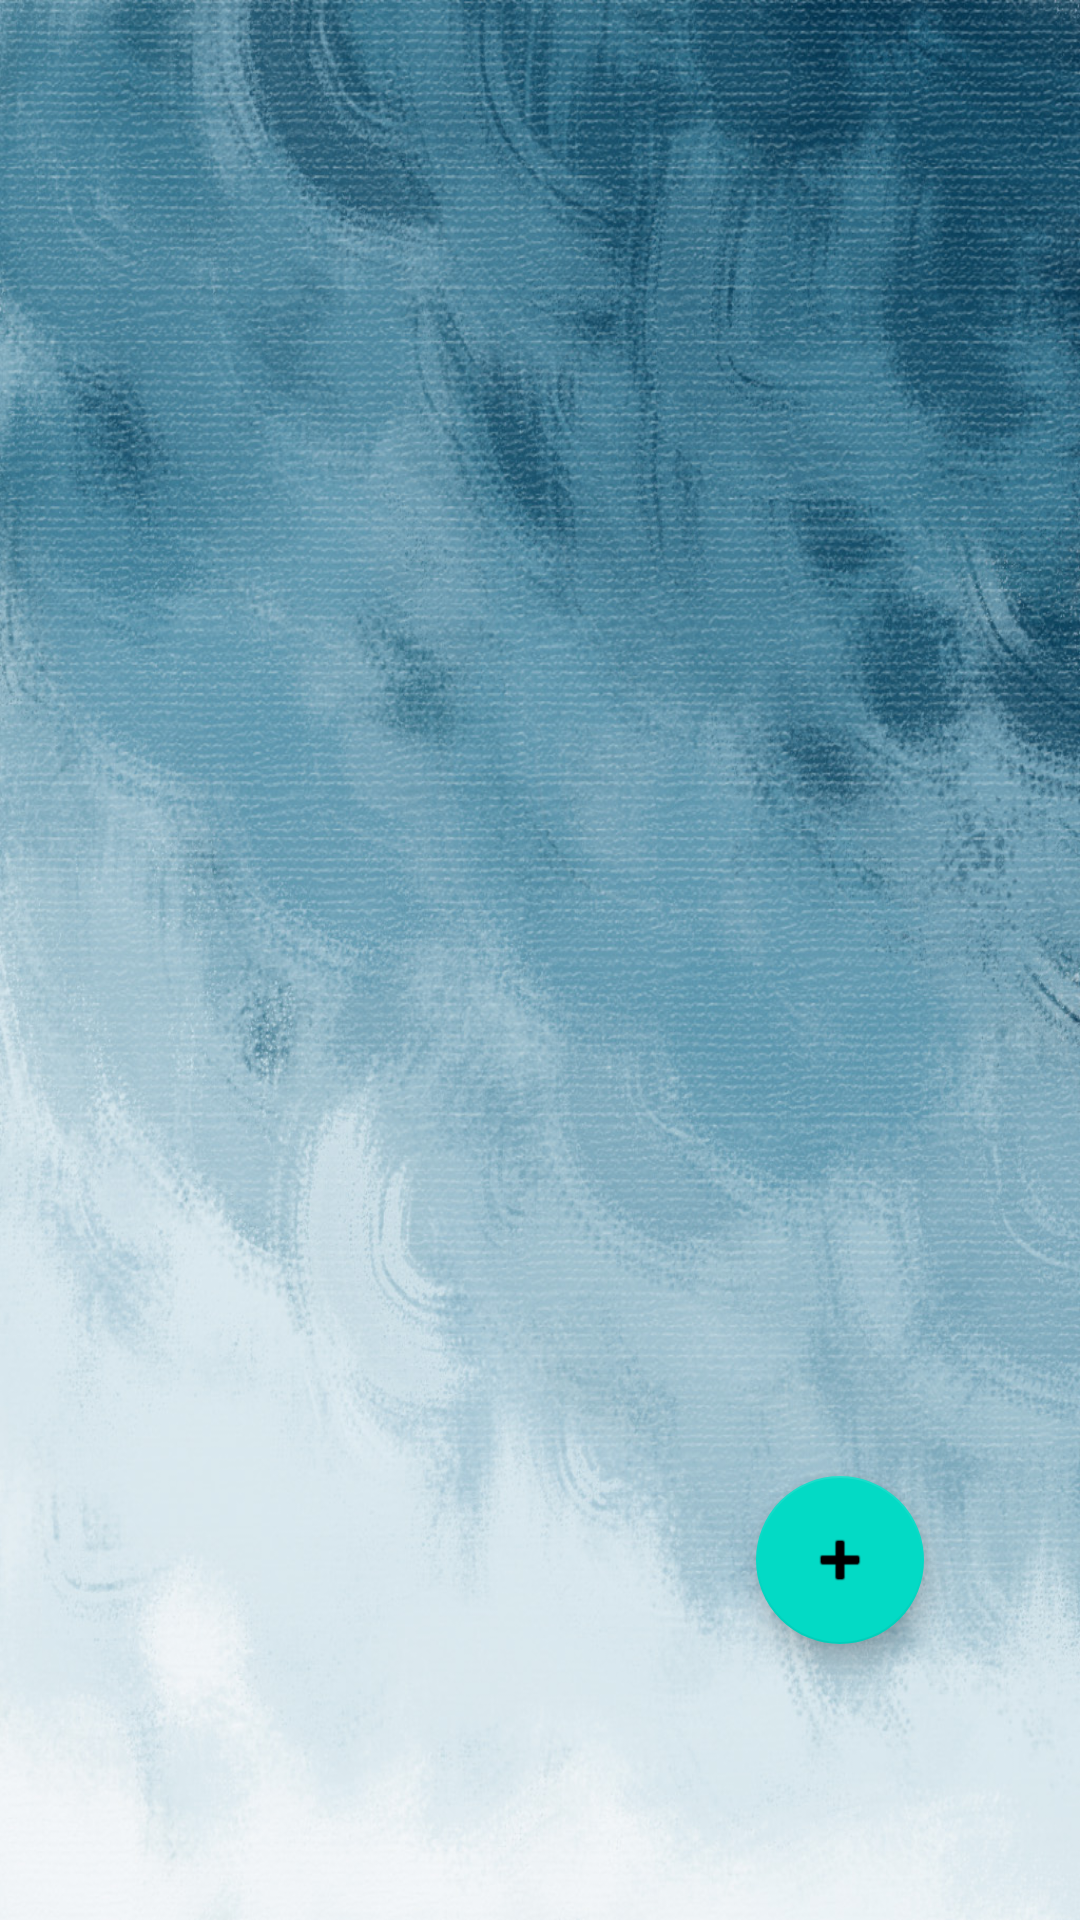

Layout XML and referenced resources for this Android screen:
<!-- AndroidManifest.xml: application theme Theme.CloudShare -->
<!-- res/layout/activity_pics.xml -->
<?xml version="1.0" encoding="utf-8"?>
<androidx.constraintlayout.widget.ConstraintLayout xmlns:android="http://schemas.android.com/apk/res/android"
    xmlns:app="http://schemas.android.com/apk/res-auto"
    xmlns:tools="http://schemas.android.com/tools"
    android:layout_width="match_parent"
    android:layout_height="match_parent"
    android:background="@mipmap/bg"
    tools:context=".ui.PicsActivity">

    <com.google.android.material.floatingactionbutton.FloatingActionButton
        android:id="@+id/floatingActionButton3"
        android:layout_width="wrap_content"
        android:layout_height="wrap_content"
        android:clickable="true"
        android:contentDescription="@string/app_name"
        android:src="@android:drawable/ic_input_add"
        android:layout_marginTop="400dp"
        android:layout_marginLeft="200dp"
        app:layout_constraintBottom_toBottomOf="parent"
        app:layout_constraintEnd_toEndOf="parent"
        app:layout_constraintStart_toStartOf="parent"
        app:layout_constraintTop_toTopOf="parent" />

    <ScrollView
        android:layout_width="match_parent"
        android:layout_height="match_parent"
        app:layout_constraintBottom_toBottomOf="parent"
        app:layout_constraintEnd_toEndOf="parent"
        app:layout_constraintStart_toStartOf="parent"
        app:layout_constraintTop_toTopOf="parent"
        android:layout_marginTop="20dp"
        tools:ignore="SpeakableTextPresentCheck">

        <LinearLayout
            android:layout_width="match_parent"
            android:layout_height="wrap_content"
            android:orientation="horizontal">

            <LinearLayout
                android:id="@+id/l3"
                android:layout_width="165dp"
                android:layout_height="wrap_content"
                android:layout_marginLeft="20dp"
                android:orientation="vertical"/>

            <LinearLayout
                android:layout_width="165dp"
                android:layout_height="wrap_content"
                android:layout_marginLeft="20dp"
                android:id="@+id/l4"
                android:orientation="vertical"/>

        </LinearLayout>
    </ScrollView>

</androidx.constraintlayout.widget.ConstraintLayout>
<!-- resources referenced by this layout -->
<resources>
  <!-- mipmap bg: jpg bitmap (mipmap-xxhdpi, 412941 bytes) -->
  <string name="app_name">CloudShare</string>
  <style name="Theme.CloudShare" parent="Theme.MaterialComponents.DayNight.DarkActionBar">
          
          <item name="colorPrimary">@color/purple_500</item>
          <item name="colorPrimaryVariant">@color/purple_700</item>
          <item name="colorOnPrimary">@color/white</item>
          
          <item name="colorSecondary">@color/teal_200</item>
          <item name="colorSecondaryVariant">@color/teal_700</item>
          <item name="colorOnSecondary">@color/black</item>
          
          <item name="android:statusBarColor" tools:targetApi="l">?attr/colorPrimaryVariant</item>
          
      </style>
  <!-- not gathered from this repository: default colours our renderer supplied (Android Studio template values) -->
  <color name="purple_500">#FF6200EE</color>
  <color name="purple_700">#FF3700B3</color>
  <color name="teal_200">#FF03DAC5</color>
  <color name="teal_700">#FF018786</color>
  <color name="black">#FF000000</color>
  <color name="white">#FFFFFFFF</color>
</resources>
